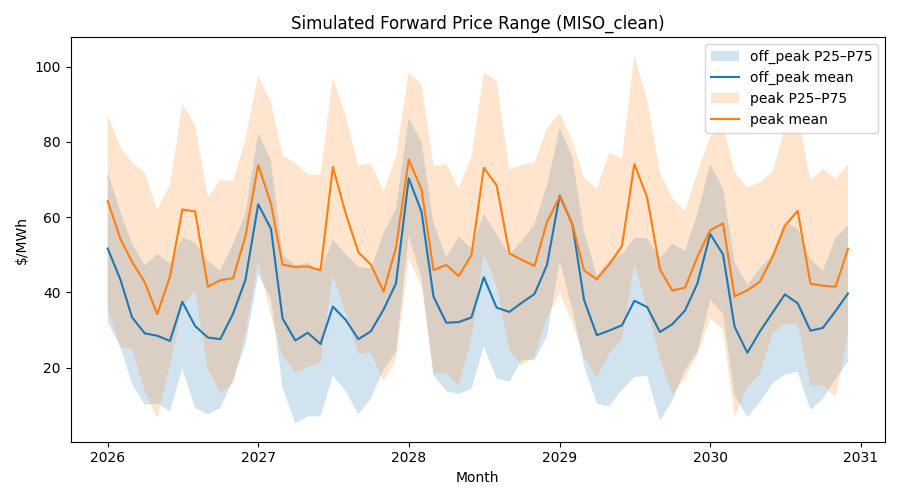

Values plotted in this chart, from the file beside it:
month, period, mean, p25, p50, p75, p90
2026-01-01, peak, 64.33, 35.68, 65.41, 86.96, 117.2
2026-01-01, off_peak, 51.67, 32.2, 53.09, 71.96, 86.1
2026-02-01, peak, 54.18, 25.52, 57.09, 78.6, 107.6
2026-02-01, off_peak, 43.38, 25.46, 41.39, 61.35, 77.04
2026-03-01, peak, 48.16, 25.09, 49.45, 74.61, 93.89
2026-03-01, off_peak, 33.4, 15.69, 32.63, 52.95, 69.57
2026-04-01, peak, 42.7, 13.8, 40.08, 71.77, 97.98
2026-04-01, off_peak, 29.12, 10.12, 28.14, 47.19, 63.22
2026-05-01, peak, 34.23, 6.475, 27.58, 61.99, 84.41
2026-05-01, off_peak, 28.5, 10.47, 30.14, 50.23, 64.22
2026-06-01, off_peak, 27.11, 8.407, 29.16, 47.56, 63.62
2026-06-01, peak, 44.17, 20.65, 39.14, 68.56, 94.66
2026-07-01, off_peak, 37.52, 19.78, 38.65, 54.62, 68.54
2026-07-01, peak, 62.08, 36.53, 59.45, 90.09, 115.1
2026-08-01, off_peak, 31.06, 9.256, 32.32, 53.23, 65.99
2026-08-01, peak, 61.49, 40.22, 61.98, 84.44, 108.8
2026-09-01, peak, 41.52, 19.66, 39.85, 65.37, 94.54
2026-09-01, off_peak, 28.01, 7.605, 28.63, 48.36, 64.23
2026-10-01, off_peak, 27.59, 9.224, 30.78, 45.81, 62
2026-10-01, peak, 43.26, 13.16, 41.09, 69.83, 93.27
2026-11-01, peak, 43.77, 15.84, 45.62, 69.64, 96.76
2026-11-01, off_peak, 34.36, 16.87, 34.57, 52.97, 70.02
2026-12-01, peak, 54.92, 29.09, 59.16, 80.67, 96.9
2026-12-01, off_peak, 43.34, 26.31, 45.68, 60.76, 76.93
2027-01-01, off_peak, 63.42, 44.71, 60.4, 82.37, 103.8
2027-01-01, peak, 73.87, 48.34, 74.63, 97.73, 123.6
2027-02-01, peak, 63.55, 33.86, 63.89, 90.43, 115.9
2027-02-01, off_peak, 56.9, 38.4, 56.85, 75.02, 90.78
2027-03-01, peak, 47.38, 23.13, 50.17, 76.5, 96.41
2027-03-01, off_peak, 33.12, 14.69, 33.41, 50.04, 64.1
2027-04-01, peak, 46.77, 18.69, 46.88, 74.34, 95.35
2027-04-01, off_peak, 27.23, 5.214, 26.65, 47.24, 67.97
2027-05-01, peak, 46.91, 20.07, 44.86, 71.3, 96.95
2027-05-01, off_peak, 29.29, 7.082, 27.96, 47.85, 67.09
2027-06-01, off_peak, 26.3, 7.081, 26.16, 45.6, 63.46
2027-06-01, peak, 45.88, 21.38, 47.72, 71.32, 95.14
2027-07-01, off_peak, 36.24, 17.94, 36.57, 54.01, 69.08
2027-07-01, peak, 73.32, 44.75, 73.27, 97.21, 121.3
2027-08-01, peak, 61.03, 34.51, 58.43, 86.83, 114.9
2027-08-01, off_peak, 32.72, 13.84, 34.37, 50.14, 67.39
2027-09-01, peak, 50.64, 23.66, 53.53, 73.7, 99.96
2027-09-01, off_peak, 27.58, 7.591, 31.25, 46.87, 61.88
2027-10-01, peak, 47.4, 24.04, 47.26, 74.33, 95.39
2027-10-01, off_peak, 29.66, 11.78, 29.33, 46.33, 64.95
2027-11-01, peak, 40.28, 16.47, 38.66, 66.95, 86.02
2027-11-01, off_peak, 35.47, 19.53, 36.21, 55.75, 69.13
2027-12-01, peak, 51.83, 22.1, 53.17, 76.09, 98.96
2027-12-01, off_peak, 42.37, 24.28, 43.58, 62.2, 75.02
2028-01-01, off_peak, 70.33, 55.01, 71.88, 86.32, 100.8
2028-01-01, peak, 75.33, 48.96, 76.31, 98.58, 128.2
2028-02-01, off_peak, 61.43, 43.9, 59.9, 79.99, 95.73
2028-02-01, peak, 67.33, 41.72, 69.89, 95.27, 110.9
2028-03-01, peak, 45.95, 18.52, 49.91, 73.5, 96.86
2028-03-01, off_peak, 38.92, 17.92, 40.72, 58.43, 75.23
2028-04-01, peak, 47.33, 18.65, 47.37, 74.12, 103.4
2028-04-01, off_peak, 31.94, 13.79, 33.29, 49.28, 64.81
2028-05-01, peak, 44.35, 15.22, 47.73, 67.72, 93.85
2028-05-01, off_peak, 32.11, 13.03, 32.97, 54.86, 68.82
2028-06-01, off_peak, 33.36, 14.42, 30.96, 51.66, 68.29
2028-06-01, peak, 49.91, 27.7, 46.49, 75.95, 105.8
... 60 more rows
